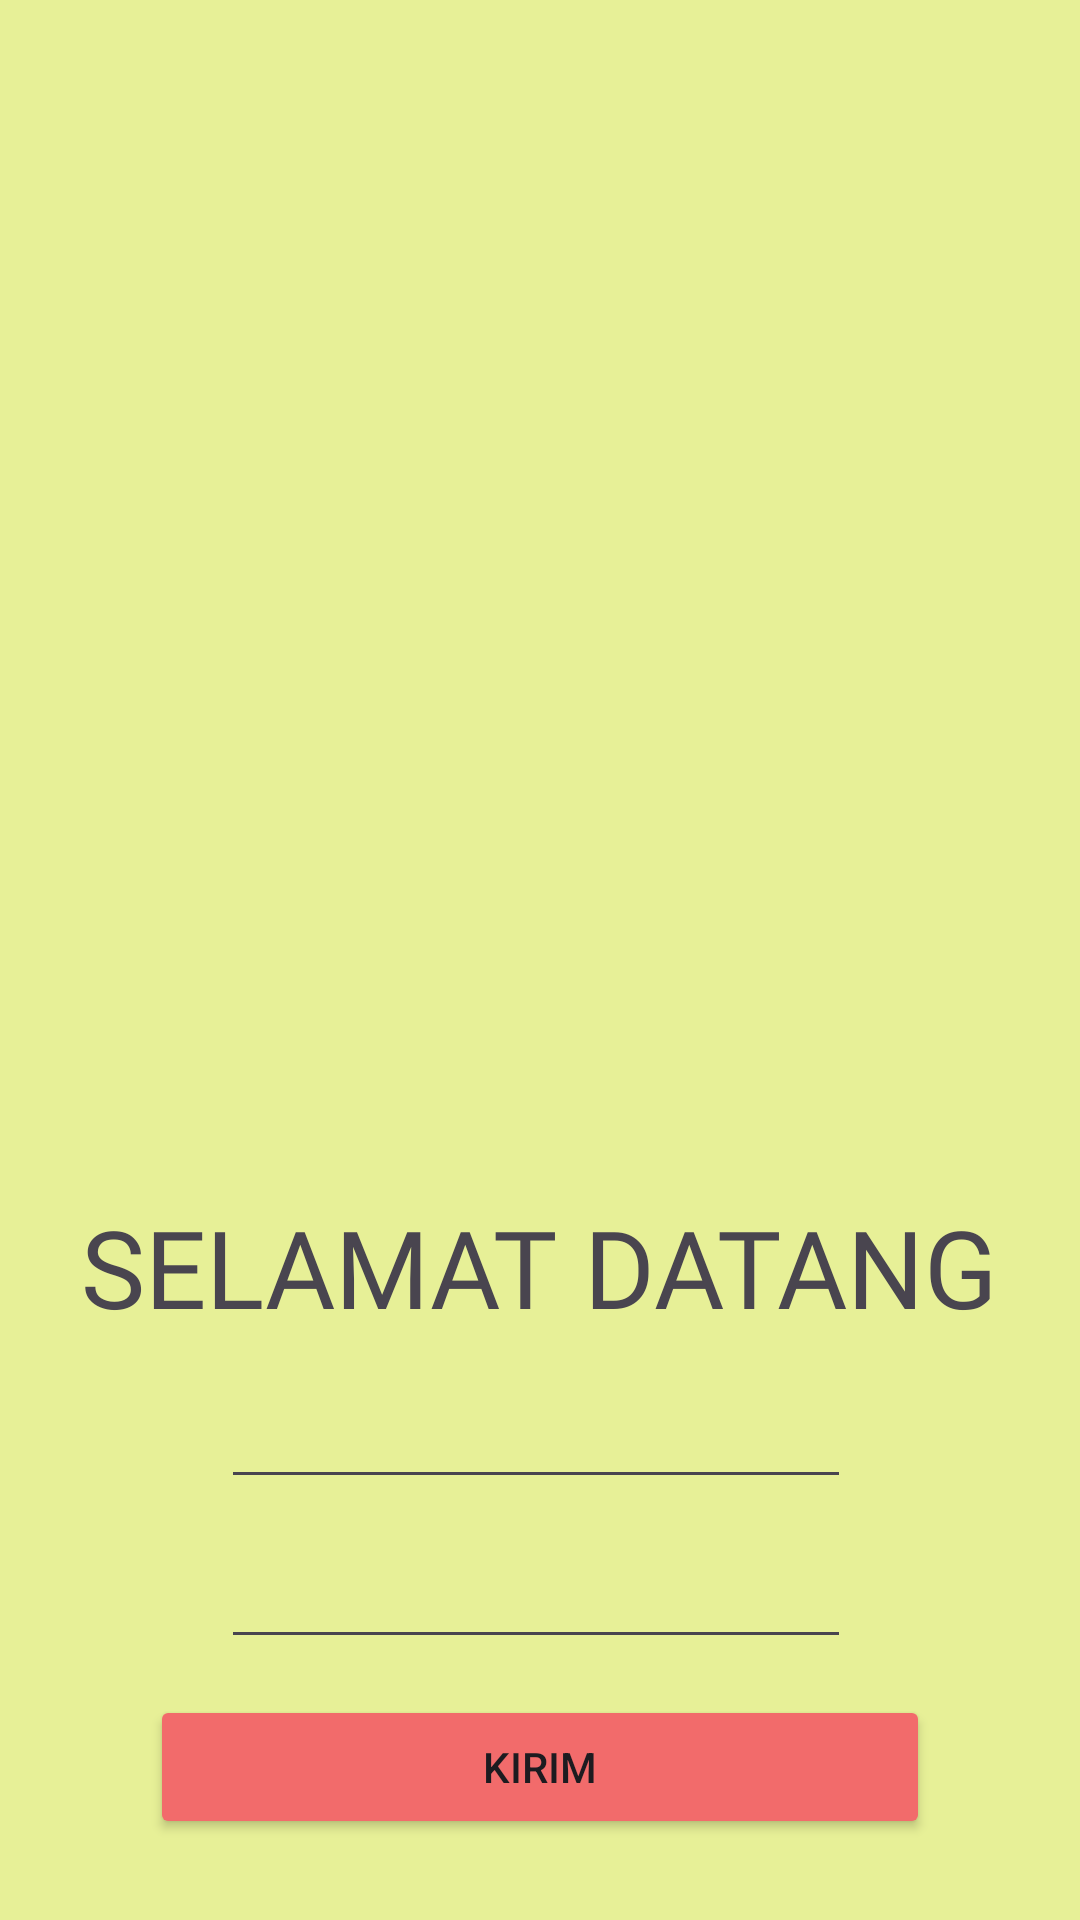

Reconstruct the res/layout file that produces this screen, plus the resources it refers to.
<!-- AndroidManifest.xml: application theme Theme.Rafli_jpop -->
<!-- res/layout/activity_auth.xml -->
<?xml version="1.0" encoding="utf-8"?>
<androidx.constraintlayout.widget.ConstraintLayout xmlns:android="http://schemas.android.com/apk/res/android"
    xmlns:app="http://schemas.android.com/apk/res-auto"
    xmlns:tools="http://schemas.android.com/tools"
    android:id="@+id/main"
    android:background="@color/bg"
    android:layout_width="match_parent"
    android:layout_height="match_parent"
    tools:context=".AuthActivity">


    <Button
        android:id="@+id/btnLogin"
        android:layout_width="match_parent"
        android:layout_height="wrap_content"
        android:layout_marginHorizontal="50sp"
        android:layout_marginVertical="12dp"
        android:layout_marginTop="15dp"
        android:backgroundTint="@color/red"
        android:text="@string/kirim"
        app:layout_constraintEnd_toEndOf="parent"
        app:layout_constraintHorizontal_bias="0.515"
        app:layout_constraintStart_toStartOf="parent"
        app:layout_constraintTop_toBottomOf="@+id/passInput" />

    <EditText
        android:id="@+id/passInput"
        android:layout_width="wrap_content"
        android:layout_height="wrap_content"
        android:layout_marginTop="12dp"
        android:ems="10"
        android:inputType="textPassword"
        android:textAlignment="center"
        app:layout_constraintEnd_toEndOf="parent"
        app:layout_constraintHorizontal_bias="0.492"
        app:layout_constraintStart_toStartOf="parent"
        app:layout_constraintTop_toBottomOf="@id/usernameInput" />


    <EditText
        android:id="@+id/usernameInput"
        android:layout_width="wrap_content"
        android:layout_height="wrap_content"
        android:layout_marginTop="12dp"
        android:ems="10"
        android:inputType="text"
        android:textAlignment="center"
        app:layout_constraintEnd_toEndOf="parent"
        app:layout_constraintHorizontal_bias="0.492"
        app:layout_constraintStart_toStartOf="parent"
        app:layout_constraintTop_toBottomOf="@id/verifikasi" />

    <TextView
        android:id="@+id/verifikasi"
        android:layout_width="wrap_content"
        android:layout_height="wrap_content"
        android:layout_marginTop="16dp"
        android:fontFamily="@font/montserrat_black"
        android:text="SELAMAT DATANG"
        android:textSize="36sp"
        app:layout_constraintEnd_toEndOf="parent"
        app:layout_constraintStart_toStartOf="parent"
        app:layout_constraintTop_toBottomOf="@+id/gambarHandphone" />

    <ImageView
        android:id="@+id/gambarHandphone"
        android:layout_width="265dp"
        android:layout_height="350dp"
        android:layout_marginTop="32dp"
        app:layout_constraintEnd_toEndOf="parent"
        app:layout_constraintStart_toStartOf="parent"
        app:layout_constraintTop_toTopOf="parent"
        app:srcCompat="@drawable/handphone2" />


</androidx.constraintlayout.widget.ConstraintLayout>
<!-- resources referenced by this layout -->
<resources>
  <color name="bg">#E7F097</color>
  <color name="red">#F26B6B</color>
  <string name="kirim">Kirim</string>
  <style name="Theme.Rafli_jpop" parent="Base.Theme.Rafli_jpop" />
  <style name="Base.Theme.Rafli_jpop" parent="Theme.Material3.DayNight.NoActionBar">
          
          
      </style>
</resources>
